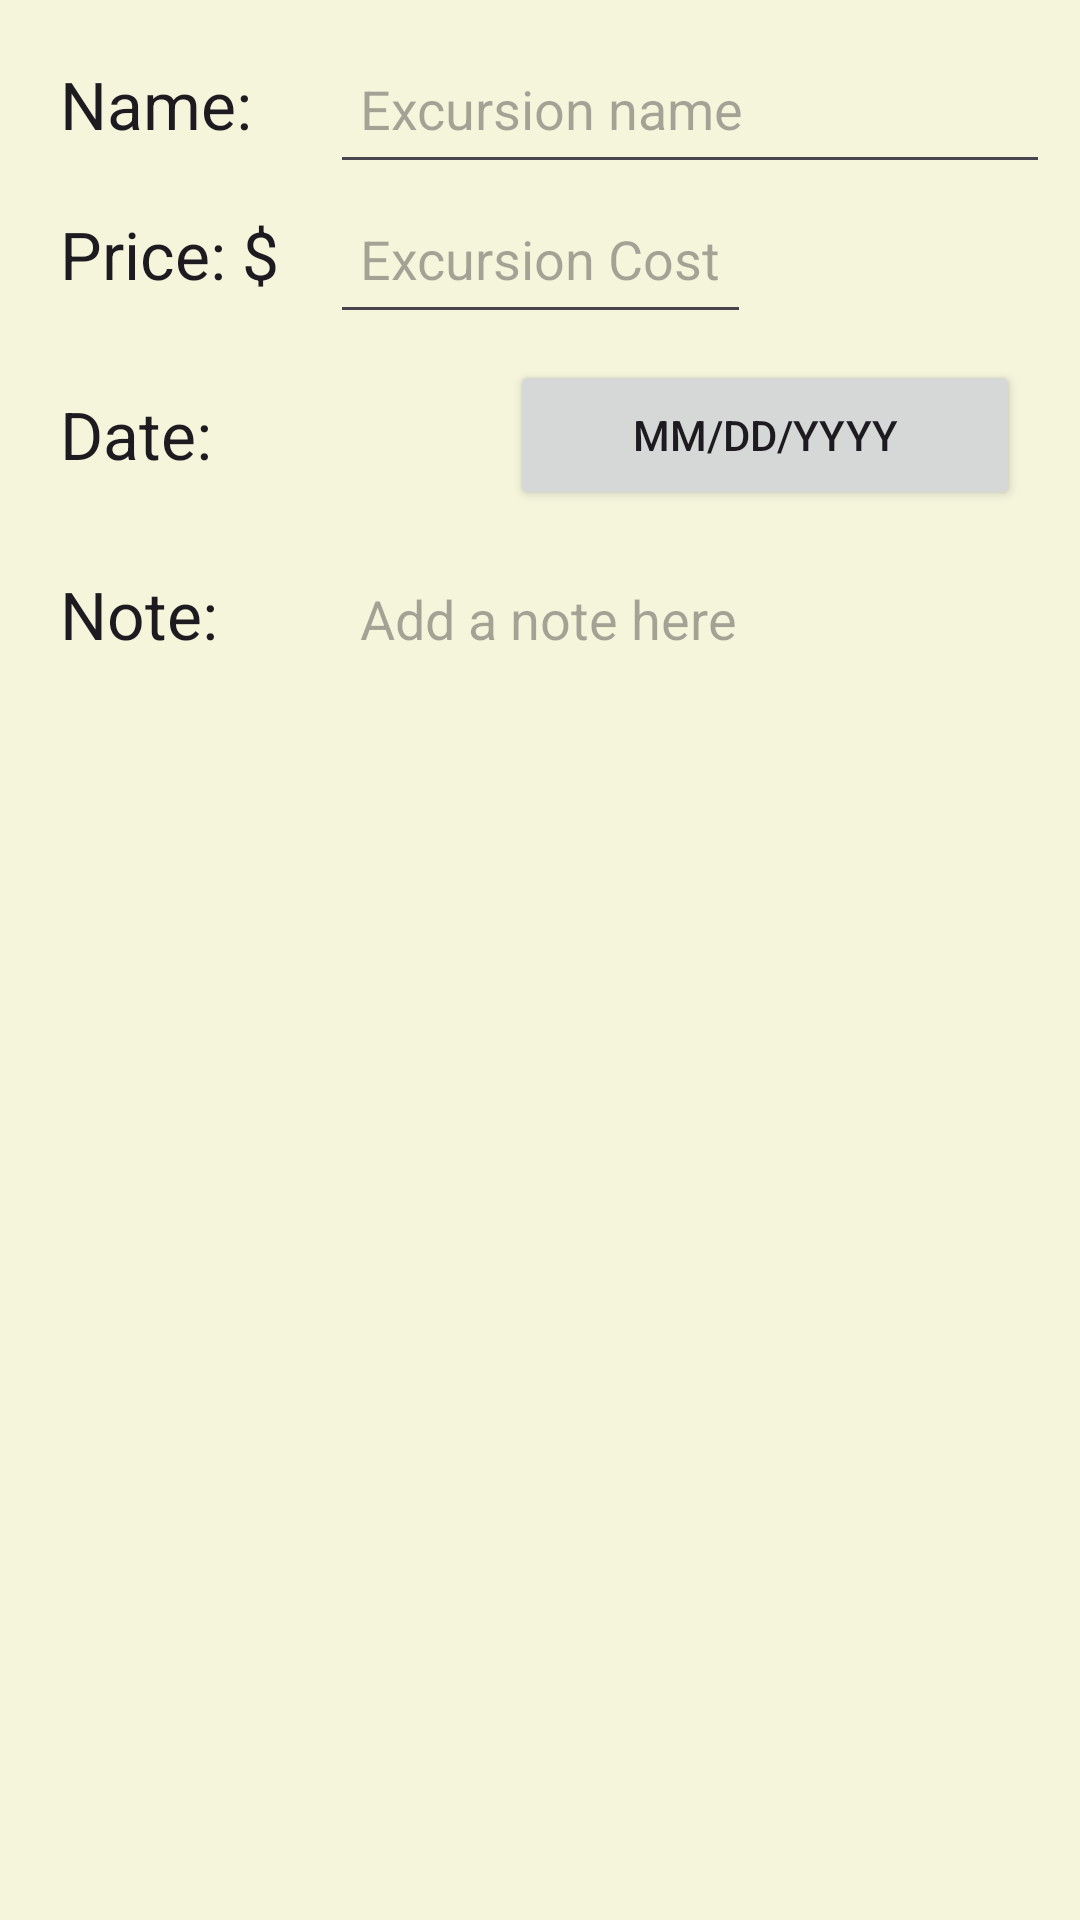

Here is an Android app screen rendered from its layout file. Give the layout XML and the strings, colors and styles it references.
<!-- AndroidManifest.xml: application theme Theme.VacationPlannerApp -->
<!-- res/layout/activity_excursion_details.xml -->
<?xml version="1.0" encoding="utf-8"?>
<androidx.constraintlayout.widget.ConstraintLayout xmlns:android="http://schemas.android.com/apk/res/android"
    xmlns:app="http://schemas.android.com/apk/res-auto"
    xmlns:tools="http://schemas.android.com/tools"
    android:id="@+id/main"
    android:layout_width="match_parent"
    android:layout_height="match_parent"
    tools:context=".UI.ExcursionDetails">

    <ScrollView
        android:id="@+id/scrollview2"
        android:layout_width="match_parent"
        android:layout_height="match_parent"
        android:background="#F5F5DC"
        app:layout_constraintEnd_toEndOf="parent"
        app:layout_constraintLeft_toLeftOf="parent"
        app:layout_constraintTop_toTopOf="parent">

        <LinearLayout
            android:layout_width="match_parent"
            android:layout_height="wrap_content"
            android:layout_margin="10dp"
            android:orientation="vertical">

            <LinearLayout
                android:layout_width="match_parent"
                android:layout_height="wrap_content"
                android:orientation="horizontal">

                <TextView
                    android:id="@+id/textExcursionName"
                    android:layout_width="100dp"
                    android:layout_height="50dp"
                    android:padding="10dp"
                    android:text="Name: "
                    android:textAppearance="@style/TextAppearance.AppCompat.Large" />

                <EditText
                    android:id="@+id/editExcursionName"
                    android:layout_width="match_parent"
                    android:layout_height="50dp"
                    android:hint="Excursion name"
                    android:padding="10dp" />
            </LinearLayout>

            <LinearLayout
                android:layout_width="wrap_content"
                android:layout_height="wrap_content"
                android:orientation="horizontal">

                <TextView
                    android:id="@+id/textExcursionPrice"
                    android:layout_width="100dp"
                    android:layout_height="50dp"
                    android:padding="10dp"
                    android:text="Price: $"
                    android:textAppearance="@style/TextAppearance.AppCompat.Large" />

                <EditText
                    android:id="@+id/editExcursionPrice"
                    android:layout_width="match_parent"
                    android:layout_height="50dp"
                    android:hint="Excursion Cost"
                    android:padding="10dp" />
            </LinearLayout>

            <LinearLayout
                android:layout_width="match_parent"
                android:layout_height="match_parent"
                android:gravity="center_vertical"
                android:orientation="horizontal">

                <TextView
                    android:id="@+id/textExcursionDate"
                    android:layout_width="300dp"
                    android:layout_height="50dp"
                    android:layout_weight="1"
                    android:padding="10dp"
                    android:text="Date: "
                    android:textAppearance="@style/TextAppearance.AppCompat.Large" />

                <Button
                    android:id="@+id/buttonExcursionDate"
                    android:layout_width="match_parent"
                    android:layout_height="50dp"
                    android:layout_margin="10dp"
                    android:layout_weight="1"
                    android:padding="10dp"
                    android:text="mm/dd/yyyy" />
            </LinearLayout>

            <LinearLayout
                android:layout_width="match_parent"
                android:layout_height="wrap_content"
                android:orientation="horizontal">

                <TextView
                    android:id="@+id/textExcursionNote"
                    android:layout_width="100dp"
                    android:layout_height="50dp"
                    android:padding="10dp"
                    android:text="Note: "
                    android:textAppearance="@style/TextAppearance.AppCompat.Large" />

                <EditText
                    android:id="@+id/editExcursionNote"
                    android:layout_width="match_parent"
                    android:layout_height="wrap_content"
                    android:background="@android:color/transparent"
                    android:hint="Add a note here"
                    android:padding="10dp" />

            </LinearLayout>
        </LinearLayout>
    </ScrollView>
</androidx.constraintlayout.widget.ConstraintLayout>
<!-- resources referenced by this layout -->
<resources>
  <style name="Theme.VacationPlannerApp" parent="Base.Theme.VacationPlannerApp" />
  <style name="Base.Theme.VacationPlannerApp" parent="Theme.Material3.DayNight.NoActionBar">
          
          
      </style>
</resources>
